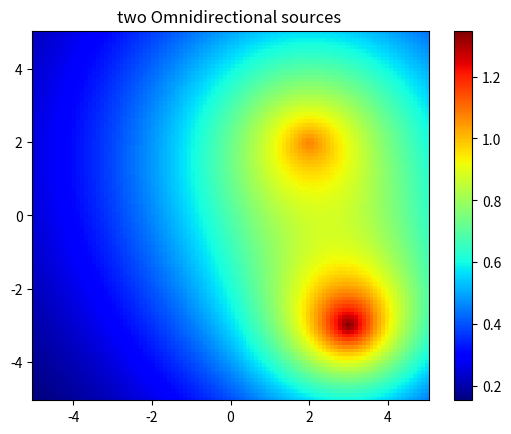

This figure's Python source:


import matplotlib.pyplot as plt
import numpy as np

# generate 2 2d grids for the x & y bounds
x, y = np.meshgrid(np.linspace(-5, 5, 100), np.linspace(-5, 5, 100))
r1=np.sqrt((x-3)**2+(y+3)**2)
r2=np.sqrt((x-2)**2+(y-2)**2)
z1 = np.exp(-.5*r1)
z2 = np.exp(-.2*r2)
z=z1+z2
# x and y are bounds, so z should be the value *inside* those bounds.
# Therefore, remove the last value from the z array.

z_min, z_max = -np.abs(z).max(), np.abs(z).max()

fig, ax = plt.subplots()

c = ax.pcolormesh(x, y, z, cmap='jet')
ax.set_title('two Omnidirectional sources ')
# set the limits of the plot to the limits of the data

fig.colorbar(c, ax=ax)
fig.savefig('Attenuation_two_sources3.png', dpi=fig.dpi)
plt.show()
